Run: headless pygame with SDL's dummy video driver; simulated clock (each Clock.tick advances the game by its frame time, no real sleeping); random seed 0; keys injected as events and as key.get_pressed() state; no mouse input.
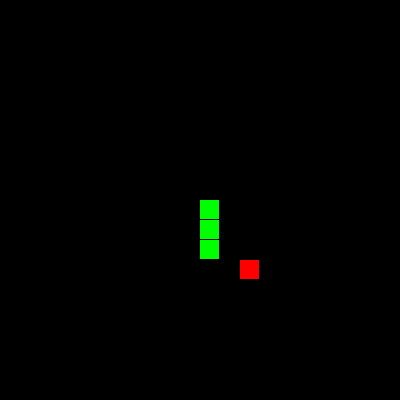
Frame 1 of 2 · flips 1–60 · no input
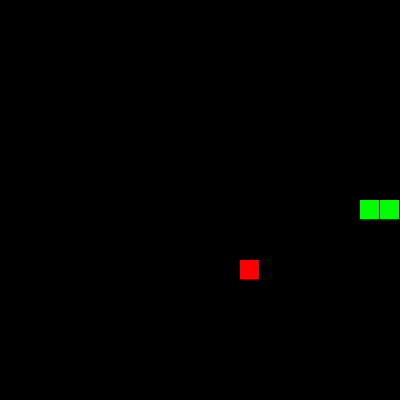
Frame 2 of 2 · flips 61–180 · tapped SPACE, RETURN · held RIGHT (→), D (game ended)

The pygame program that drew these frames:

import pygame
import random

CELL_SIZE = 20
GRID_SIZE = 20
SCREEN_RES = CELL_SIZE * GRID_SIZE

COLOR_BLACK = (0, 0, 0)
COLOR_GREEN = (0, 255, 0)
COLOR_RED   = (255, 0, 0)

class Snake:
    def __init__(self):
        self.body = [(10, 10), (10, 11), (10, 12)]
        self.direction = (0, 0)
        self.grow_pending = False

    def move(self):
        if self.direction == (0, 0):
            return
        head_x, head_y = self.body[0]
        new_head = (head_x + self.direction[0], head_y + self.direction[1])
        self.body.insert(0, new_head)
        if not self.grow_pending:
            self.body.pop()
        else:
            self.grow_pending = False

    def grow(self):
        self.grow_pending = True

    def draw(self, screen):
        for segment in self.body:
            rect = pygame.Rect(segment[0]*CELL_SIZE, segment[1]*CELL_SIZE, CELL_SIZE-1, CELL_SIZE-1)
            pygame.draw.rect(screen, COLOR_GREEN, rect)

class Food:
    def __init__(self):
        self.position = (0, 0)
        self.randomize_position()

    def randomize_position(self):
        self.position = (random.randint(0, GRID_SIZE-1), random.randint(0, GRID_SIZE-1))

    def draw(self, screen):
        rect = pygame.Rect(self.position[0]*CELL_SIZE, self.position[1]*CELL_SIZE, CELL_SIZE-1, CELL_SIZE-1)
        pygame.draw.rect(screen, COLOR_RED, rect)

class Game:
    def __init__(self):
        pygame.init()
        self.screen = pygame.display.set_mode((SCREEN_RES, SCREEN_RES))
        self.clock = pygame.time.Clock()
        self.snake = Snake()
        self.food = Food()
        self.running = True

    def check_collision(self):
        head = self.snake.body[0]
        if not (0 <= head[0] < GRID_SIZE and 0 <= head[1] < GRID_SIZE):
            return True
        if head in self.snake.body[1:]:
            return True
        return False

    def run(self):
        while self.running:
            for event in pygame.event.get():
                if event.type == pygame.QUIT:
                    self.running = False
                elif event.type == pygame.KEYDOWN:
                    if event.key == pygame.K_UP and self.snake.direction != (0, 1):
                        self.snake.direction = (0, -1)
                    elif event.key == pygame.K_DOWN and self.snake.direction != (0, -1):
                        self.snake.direction = (0, 1)
                    elif event.key == pygame.K_LEFT and self.snake.direction != (1, 0):
                        self.snake.direction = (-1, 0)
                    elif event.key == pygame.K_RIGHT and self.snake.direction != (-1, 0):
                        self.snake.direction = (1, 0)

            self.snake.move()
            
            if self.snake.body[0] == self.food.position:
                self.snake.grow()
                self.food.randomize_position()

            if self.snake.direction != (0, 0) and self.check_collision():
                self.running = False

            self.screen.fill(COLOR_BLACK)
            self.food.draw(self.screen)
            self.snake.draw(self.screen)
            pygame.display.flip()
            self.clock.tick(10)

        pygame.quit()

if __name__ == "__main__":
    game = Game()
    game.run()
